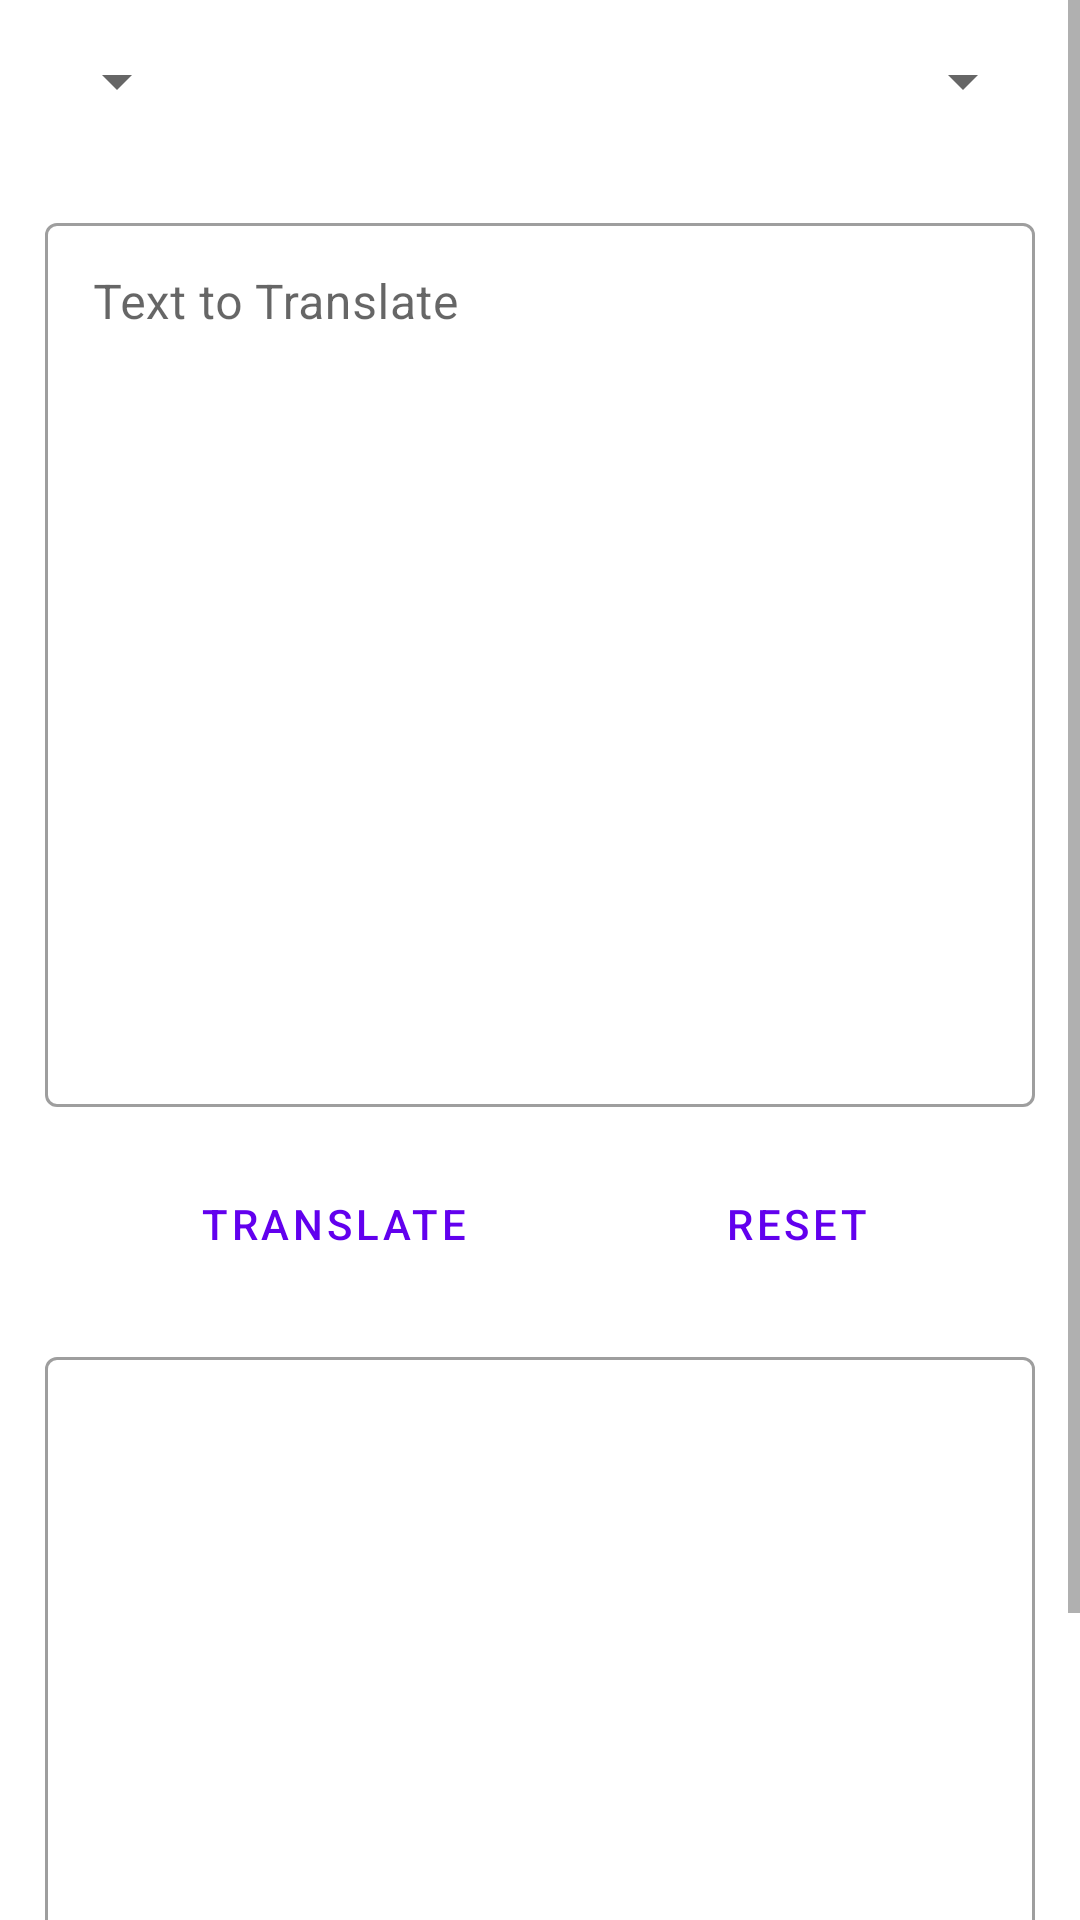

Here is an Android app screen rendered from its layout file. Give the layout XML and the strings, colors and styles it references.
<!-- AndroidManifest.xml: application theme Theme.Fluent -->
<!-- res/layout/activity_main.xml -->
<?xml version="1.0" encoding="utf-8"?>
<androidx.constraintlayout.widget.ConstraintLayout xmlns:android="http://schemas.android.com/apk/res/android"
    xmlns:app="http://schemas.android.com/apk/res-auto"
    xmlns:tools="http://schemas.android.com/tools"
    android:layout_width="match_parent"
    android:layout_height="match_parent"
    tools:context=".MainActivity">

    <ScrollView
        android:layout_width="match_parent"
        android:layout_height="match_parent"
        android:orientation="vertical" >

        <LinearLayout
            android:layout_width="match_parent"
            android:layout_height="wrap_content"
            android:orientation="vertical" >

            <androidx.constraintlayout.widget.ConstraintLayout
                android:layout_margin="15dp"
                android:id="@+id/langLayout"
                android:layout_width="match_parent"
                android:layout_height="match_parent"
                android:orientation="horizontal" >

                <Spinner
                    android:id="@+id/spinnerFrom"
                    android:layout_width="wrap_content"
                    android:layout_height="match_parent"
                    android:spinnerMode="dialog"
                    app:layout_constraintBottom_toBottomOf="parent"
                    app:layout_constraintStart_toStartOf="parent"
                    app:layout_constraintTop_toTopOf="parent" />

                <ImageView
                    android:layout_width="wrap_content"
                    android:layout_height="wrap_content"
                    app:layout_constraintEnd_toStartOf="@+id/spinnerTo"
                    app:layout_constraintTop_toTopOf="parent"
                    app:layout_constraintBottom_toBottomOf="parent"
                    app:layout_constraintStart_toEndOf="@+id/spinnerFrom"
                    app:srcCompat="@drawable/ic_baseline_arrow_forward_24" />

                <Spinner
                    android:id="@+id/spinnerTo"
                    android:layout_width="wrap_content"
                    android:layout_height="match_parent"
                    android:spinnerMode="dialog"
                    android:textAlignment="textEnd"
                    app:layout_constraintBottom_toBottomOf="parent"
                    app:layout_constraintEnd_toEndOf="parent"
                    app:layout_constraintTop_toTopOf="parent" />

            </androidx.constraintlayout.widget.ConstraintLayout>

            <androidx.constraintlayout.widget.ConstraintLayout
                android:layout_width="match_parent"
                android:layout_height="wrap_content" >

                <com.google.android.material.textfield.TextInputLayout
                    app:layout_constraintTop_toTopOf="parent"
                    app:layout_constraintStart_toStartOf="parent"
                    app:layout_constraintEnd_toEndOf="parent"
                    app:layout_constraintBottom_toTopOf="@+id/btnTranslate"
                    android:id="@+id/txtToTranslate"
                    android:layout_width="match_parent"
                    android:layout_height="300dp"
                    android:layout_margin="15dp"
                    style="@style/Widget.MaterialComponents.TextInputLayout.OutlinedBox" >

                    <com.google.android.material.textfield.TextInputEditText
                        android:gravity="top|start"
                        android:layout_width="match_parent"
                        android:layout_height="match_parent"
                        android:id="@+id/textToTranslate"
                        android:inputType="textMultiLine"
                        android:hint="Text to Translate"
                        android:autofillHints="Insert text..." />

                </com.google.android.material.textfield.TextInputLayout>

                <Button
                    app:layout_constraintTop_toBottomOf="@id/txtToTranslate"
                    app:layout_constraintBottom_toTopOf="@id/txtTranslated"
                    app:layout_constraintStart_toStartOf="parent"
                    app:layout_constraintEnd_toStartOf="@+id/btnReset"
                    android:id="@+id/btnTranslate"
                    android:text="Translate"
                    android:layout_width="wrap_content"
                    android:layout_height="wrap_content"
                    style="?attr/materialButtonOutlinedStyle" />

                <Button
                    android:layout_width="wrap_content"
                    android:layout_height="wrap_content"
                    android:id="@+id/btnReset"
                    android:text="Reset"
                    app:layout_constraintStart_toEndOf="@+id/btnTranslate"
                    app:layout_constraintEnd_toEndOf="parent"
                    app:layout_constraintTop_toBottomOf="@+id/txtToTranslate"
                    app:layout_constraintBottom_toTopOf="@+id/txtTranslated"
                    style="?attr/materialButtonOutlinedStyle" />

                <com.google.android.material.textfield.TextInputLayout
                    app:layout_constraintTop_toBottomOf="@id/btnTranslate"
                    app:layout_constraintBottom_toBottomOf="parent"
                    app:layout_constraintStart_toStartOf="parent"
                    app:layout_constraintEnd_toEndOf="parent"
                    android:id="@+id/txtTranslated"
                    android:layout_width="match_parent"
                    android:layout_height="300dp"
                    android:layout_margin="15dp"
                    style="@style/Widget.MaterialComponents.TextInputLayout.OutlinedBox" >

                    <com.google.android.material.textfield.TextInputEditText
                        android:id="@+id/translatedText"
                        android:gravity="top|start"
                        android:layout_width="match_parent"
                        android:layout_height="match_parent"
                        android:inputType="textMultiLine"
                        android:autofillHints="Insert text..." />

                </com.google.android.material.textfield.TextInputLayout>

            </androidx.constraintlayout.widget.ConstraintLayout>

        </LinearLayout>

    </ScrollView>

</androidx.constraintlayout.widget.ConstraintLayout>
<!-- resources referenced by this layout -->
<resources>
  <style name="Theme.Fluent" parent="Theme.MaterialComponents.DayNight.DarkActionBar">
          
          <item name="colorPrimary">@color/purple_500</item>
          <item name="colorPrimaryVariant">@color/purple_700</item>
          <item name="colorOnPrimary">@color/white</item>
          
          <item name="colorSecondary">@color/teal_200</item>
          <item name="colorSecondaryVariant">@color/teal_700</item>
          <item name="colorOnSecondary">@color/black</item>
          
          <item name="android:statusBarColor" tools:targetApi="l">?attr/colorPrimaryVariant</item>
          
      </style>
  <!-- not gathered from this repository: default colours our renderer supplied (Android Studio template values) -->
  <color name="purple_500">#FF6200EE</color>
  <color name="purple_700">#FF3700B3</color>
  <color name="teal_200">#FF03DAC5</color>
  <color name="teal_700">#FF018786</color>
  <color name="black">#FF000000</color>
  <color name="white">#FFFFFFFF</color>
</resources>
